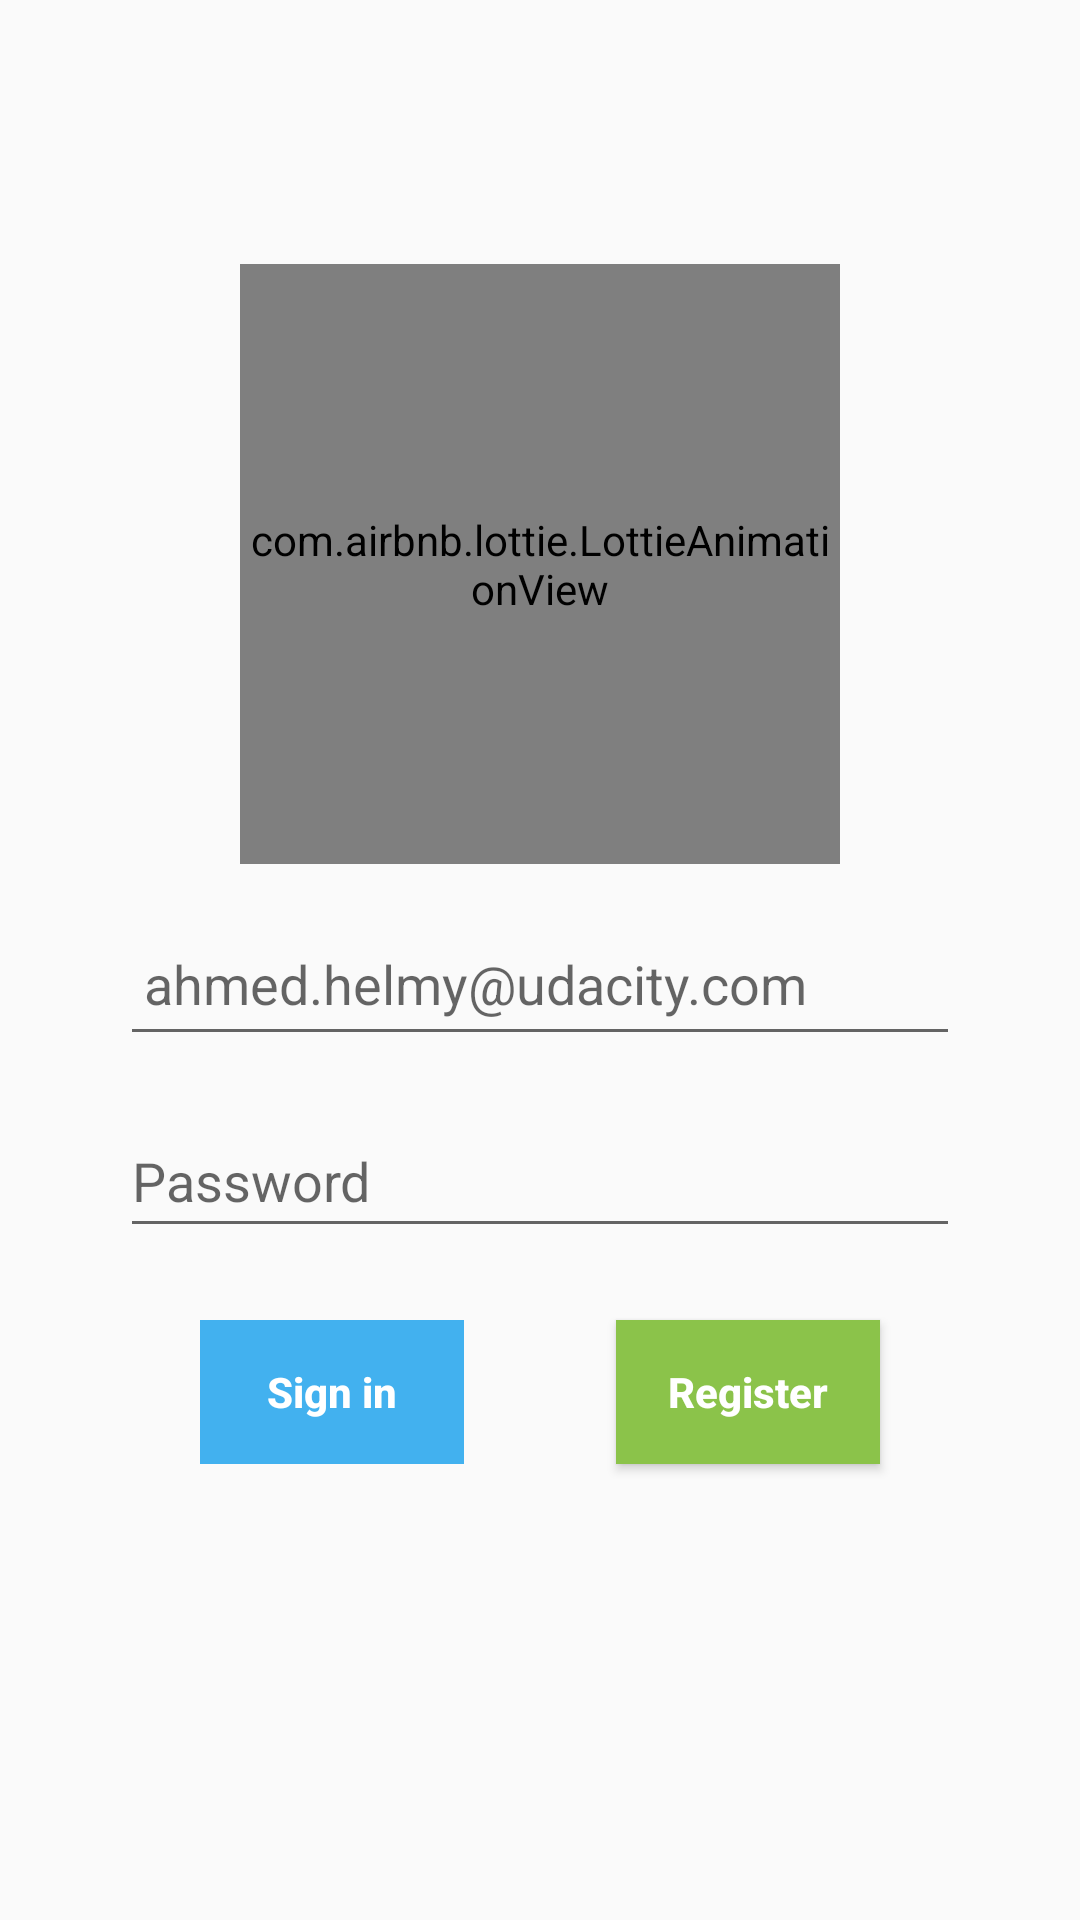

This screen was rendered from an Android layout file. Write that file and the resources it references.
<!-- AndroidManifest.xml: application theme Theme.ShoeStore -->
<!-- res/layout/fragment_login.xml -->
<?xml version="1.0" encoding="utf-8"?>
<layout xmlns:android="http://schemas.android.com/apk/res/android"
    xmlns:app="http://schemas.android.com/apk/res-auto"
    xmlns:tools="http://schemas.android.com/tools">

    <androidx.constraintlayout.widget.ConstraintLayout
        android:id="@+id/container"
        android:layout_width="match_parent"
        android:layout_height="match_parent"
        android:paddingLeft="@dimen/fragment_horizontal_margin"
        android:paddingTop="@dimen/fragment_vertical_margin"
        android:paddingRight="@dimen/fragment_horizontal_margin"
        android:paddingBottom="@dimen/fragment_vertical_margin"
        tools:context=".feature.login.ui.login.LoginFragment">


        
        <com.airbnb.lottie.LottieAnimationView
            android:id="@+id/lottie_main"
            android:layout_width="200dp"
            android:layout_height="200dp"
            android:layout_centerInParent="true"
            android:layout_marginTop="16dp"
            app:layout_constraintLeft_toLeftOf="parent"
            app:layout_constraintRight_toRightOf="parent"
            app:layout_constraintTop_toBottomOf="@id/loading"
            app:lottie_autoPlay="true"
            app:lottie_fileName="login_animation.json"
            app:lottie_loop="true"
            app:lottie_speed="1" />


        
        <EditText
            android:id="@+id/username"
            android:layout_width="0dp"
            android:layout_height="wrap_content"
            android:layout_marginStart="24dp"
            android:layout_marginTop="16dp"
            android:layout_marginEnd="24dp"
            android:autofillHints="emailAddress"
            android:hint="@string/prompt_email"
            android:inputType="textEmailAddress"
            android:minHeight="48dp"
            android:padding="8dp"
            android:selectAllOnFocus="true"
            app:layout_constraintEnd_toEndOf="parent"
            app:layout_constraintStart_toStartOf="parent"
            app:layout_constraintTop_toBottomOf="@+id/lottie_main" />

        
        <EditText
            android:id="@+id/password"
            android:layout_width="0dp"
            android:layout_height="wrap_content"
            android:layout_marginStart="24dp"
            android:layout_marginTop="16dp"
            android:layout_marginEnd="24dp"
            android:autofillHints="password"
            android:hint="@string/prompt_password"
            android:imeActionLabel="@string/action_sign_in_short"
            android:imeOptions="actionDone"
            android:inputType="textPassword"
            android:minHeight="48dp"
            android:selectAllOnFocus="true"
            app:layout_constraintEnd_toEndOf="parent"
            app:layout_constraintStart_toStartOf="parent"
            app:layout_constraintTop_toBottomOf="@+id/username" />


        
        <Button
            android:id="@+id/login"
            style="@style/default_button_style"
            android:layout_width="wrap_content"
            android:layout_height="wrap_content"
            android:background="@color/sea_blue"
            android:enabled="false"
            android:text="@string/action_sign_in"
            android:textColor="@color/white"
            app:layout_constraintEnd_toStartOf="@+id/register"
            app:layout_constraintHorizontal_bias="0.5"
            app:layout_constraintHorizontal_chainStyle="spread"
            app:layout_constraintStart_toStartOf="parent"
            app:layout_constraintTop_toBottomOf="@+id/password"
            app:layout_constraintVertical_chainStyle="spread" />


        
        <Button
            android:id="@+id/register"
            style="@style/default_button_style"
            android:layout_width="wrap_content"
            android:layout_height="wrap_content"
            android:background="@color/green"
            android:text="@string/action_sign_in_short"
            android:textColor="@color/white"
            app:layout_constraintBaseline_toBaselineOf="@+id/login"
            app:layout_constraintEnd_toEndOf="parent"
            app:layout_constraintHorizontal_bias="0.5"
            app:layout_constraintStart_toEndOf="@+id/login"
            app:layout_constraintVertical_chainStyle="spread" />

        
        <ProgressBar
            android:id="@+id/loading"
            android:layout_width="wrap_content"
            android:layout_height="wrap_content"
            android:layout_gravity="center"
            android:layout_marginTop="8dp"
            android:visibility="invisible"
            app:layout_constraintEnd_toEndOf="parent"
            app:layout_constraintStart_toStartOf="parent"
            app:layout_constraintTop_toTopOf="parent" />


    </androidx.constraintlayout.widget.ConstraintLayout>
</layout>
<!-- resources referenced by this layout -->
<resources>
  <color name="green">#8BC34A</color>
  <color name="sea_blue">#42B1EF</color>
  <color name="white">#FFFFFFFF</color>
  <dimen name="fragment_horizontal_margin">16dp</dimen>
  <dimen name="fragment_vertical_margin">16dp</dimen>
  <string name="action_sign_in">Sign in</string>
  <string name="action_sign_in_short">Register</string>
  <string name="prompt_email">ahmed.helmy@udacity.com</string>
  <string name="prompt_password">Password</string>
  <style name="default_button_style">
          <item name="android:layout_gravity">start</item>
          <item name="android:layout_marginTop">24dp</item>
          <item name="android:textAllCaps">false</item>
          <item name="android:textStyle">bold</item>
      </style>
  <style name="Theme.ShoeStore" parent="Theme.AppCompat.Light.DarkActionBar">
          
          <item name="colorPrimary">@color/sea_blue</item>
          <item name="colorPrimaryVariant">@color/light_grey</item>
          <item name="colorOnPrimary">@color/white</item>
          
          <item name="colorSecondary">@color/white</item>
          <item name="colorSecondaryVariant">@color/white</item>
          <item name="colorOnSecondary">@color/light_grey</item>
          
          <item name="android:statusBarColor">@color/sea_blue</item>
          
      </style>
  <color name="light_grey">#F5F5F5</color>
</resources>
